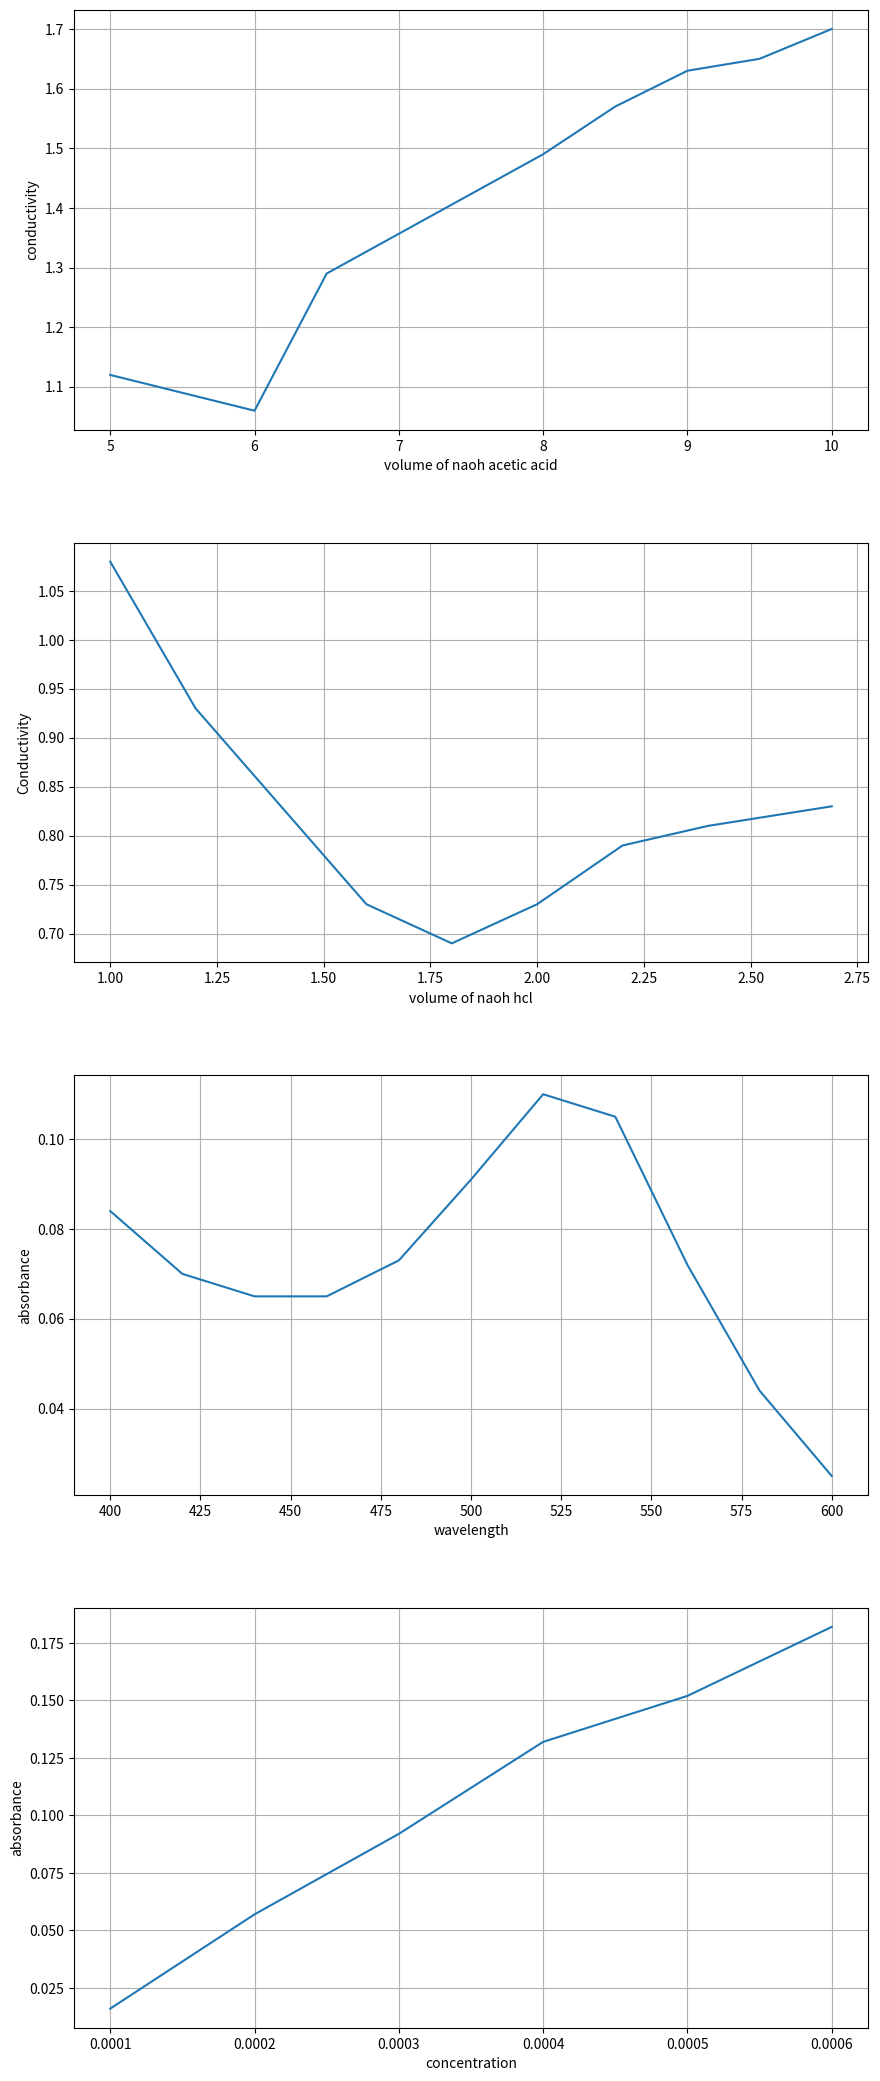

Here is the Python script that generated this plot:
import numpy as np
import matplotlib.pyplot as plt

fig, (ax1, ax2,ax3, ax4) = plt.subplots(4, 1, figsize=(10,22))
                                            # gridspec_kw={'hspace': 0.4, 'wspace': 0.4})

x = np.array([5.0, 5.5,6.0,6.5,8.0,8.5,9.0,9.5,10.0])
y = np.array([1.12,1.09,1.06,1.29,1.49,1.57,1.63,1.65,1.70])

ax1.plot(x, y)
ax1.set_xlabel("volume of naoh acetic acid")
ax1.set_ylabel("conductivity")
ax1.grid()


x = np.array([1.00,1.20,1.60,1.80,2.00,2.20,2.40,2.69])
y = np.array([1.08,0.93,0.73,0.69,0.73,0.79,0.81,0.83])
ax2.plot(x,y)
ax2.set_xlabel("volume of naoh hcl")
ax2.set_ylabel("Conductivity")
ax2.grid()

x = np.array([400,420,440,460,480,500,520,540,560,580,600])
y = np.array([0.084,0.070,0.065,0.065,0.073,0.091,0.110,0.105,0.072,0.044,0.025])

ax3.plot(x, y)
ax3.set_xlabel("wavelength")
ax3.set_ylabel("absorbance")
ax3.grid()
x = np.array([0.0001,0.0002,0.0003,0.0004,0.0005,0.0006])
y = np.array([0.016,0.057,0.092,0.132,0.152,0.182])

ax4.plot(x,y)
ax4.set_xlabel("concentration")
ax4.set_ylabel("absorbance")
ax4.grid()
fig.tight_layout(pad=5.0)
plt.show()
plt.savefig("chemprac.pdf")
